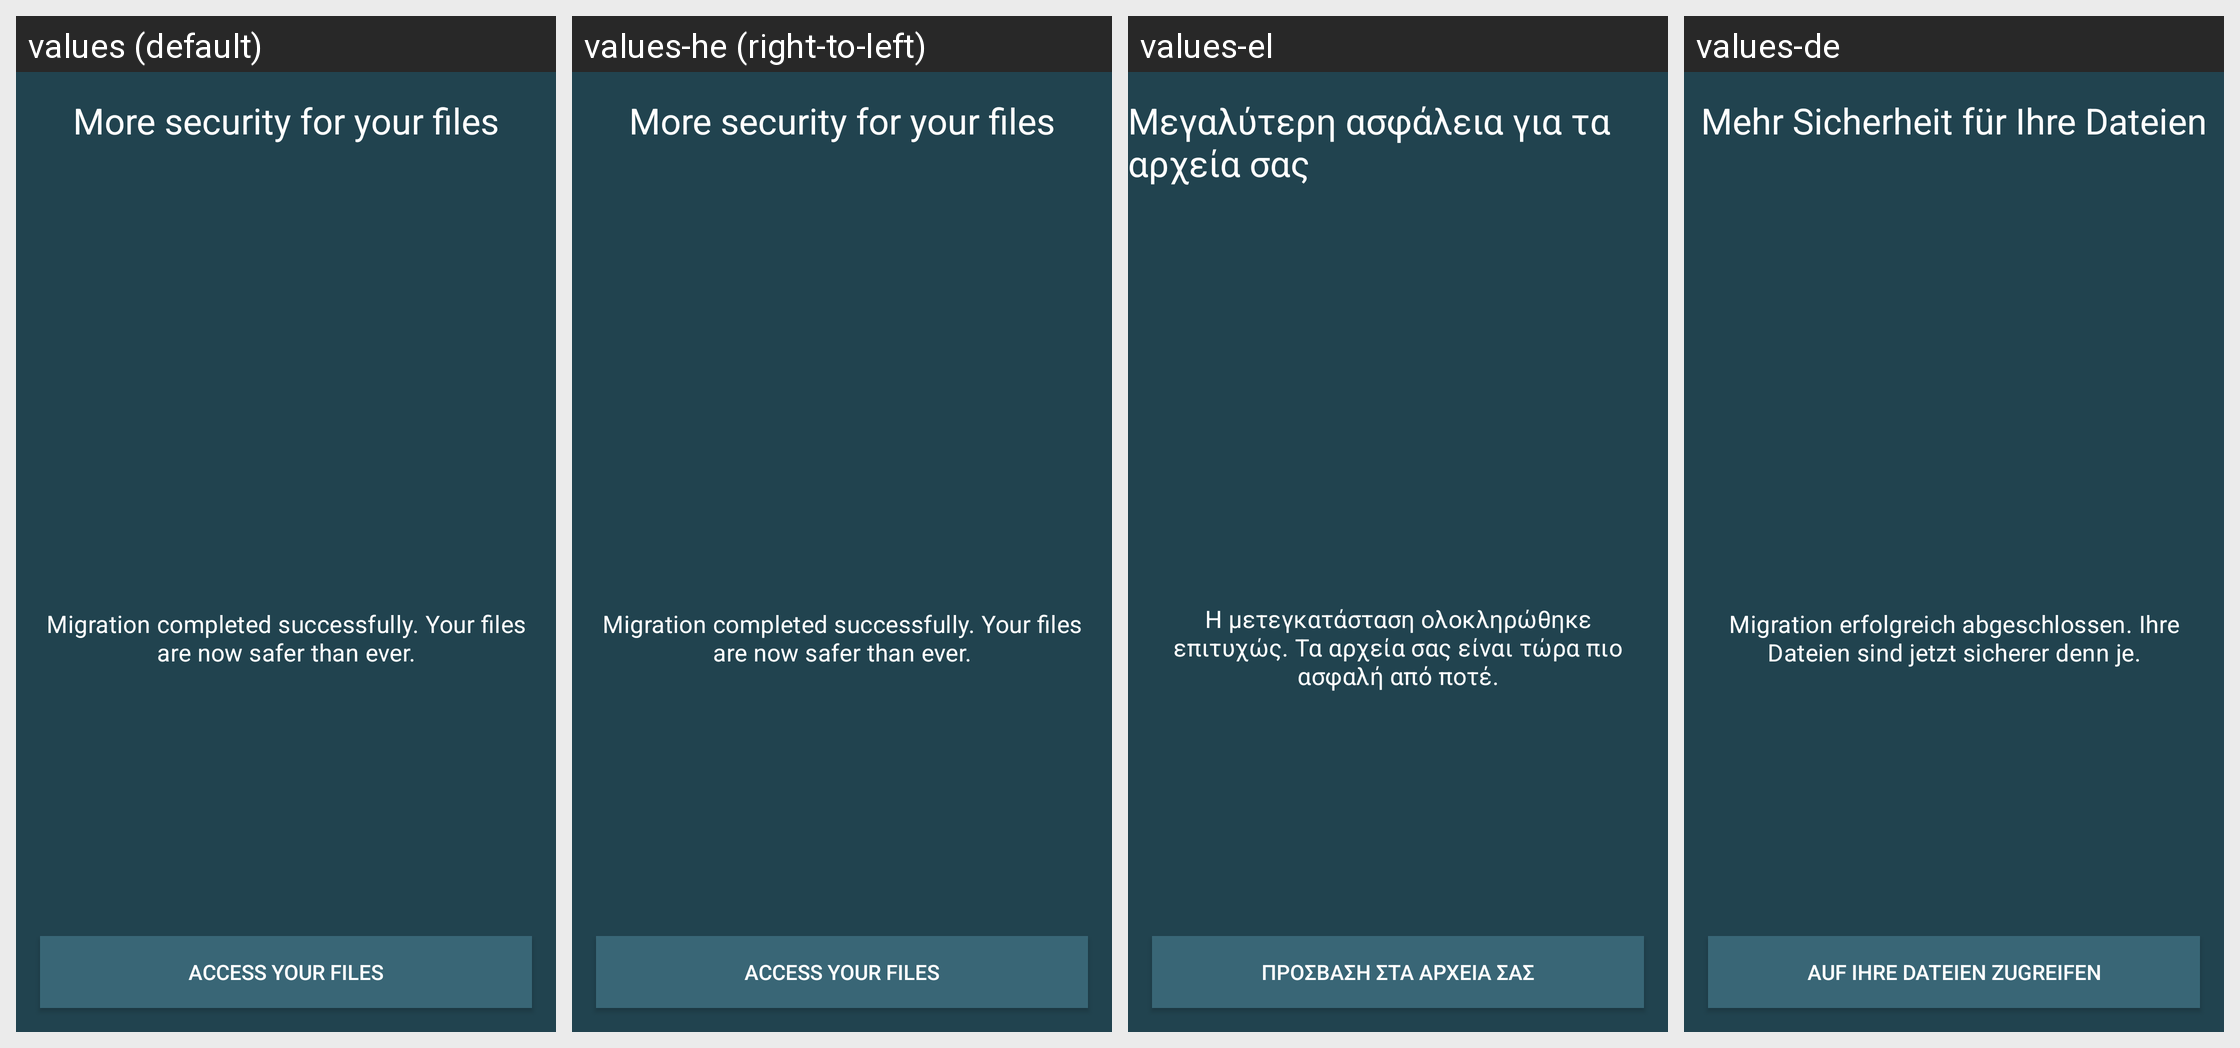

The same Android screen rendered under several of its app's locales, left to right. List the strings drawn on it with the default value and each locale's translation.
Android screen res/layout/fragment_migration_completed.xml rendered under 4 locales, left to right: values (default), values-he (right-to-left), values-el, values-de. Device: Nexus 5 (rendered at 1080×1920; each locale shown at half size, 540×960, under a caption strip naming it); theme Theme.openCloud.Toolbar.
Other locales in the repository, not shown: values-cs, values-es, values-fr, values-it, values-nl, values-nn, values-no, values-pl, values-pt, values-ru, values-sv, values-tr, values-zh.
Strings drawn on this screen, with the default value and each locale's value (text and hints the layout hard-codes, and strings that could not be matched under every locale, appear in the picture but are not listed):

scoped_storage_wizard_title
  values: More security for your files
  values-he: More security for your files  [not translated; the default value is used]
  values-el: Μεγαλύτερη ασφάλεια για τα αρχεία σας
  values-de: Mehr Sicherheit für Ihre Dateien

scoped_storage_wizard_migration_completed
  values: Migration completed successfully. Your files are now safer than ever.
  values-he: Migration completed successfully. Your files are now safer than ever.  [not translated; the default value is used]
  values-el: Η μετεγκατάσταση ολοκληρώθηκε επιτυχώς. Τα αρχεία σας είναι τώρα πιο ασφαλή από ποτέ.
  values-de: Migration erfolgreich abgeschlossen. Ihre Dateien sind jetzt sicherer denn je.

scoped_storage_wizard_migration_completed_access_files_button
  values: Access your files
  values-he: Access your files  [not translated; the default value is used]
  values-el: Πρόσβαση στα αρχεία σας
  values-de: Auf Ihre Dateien zugreifen
